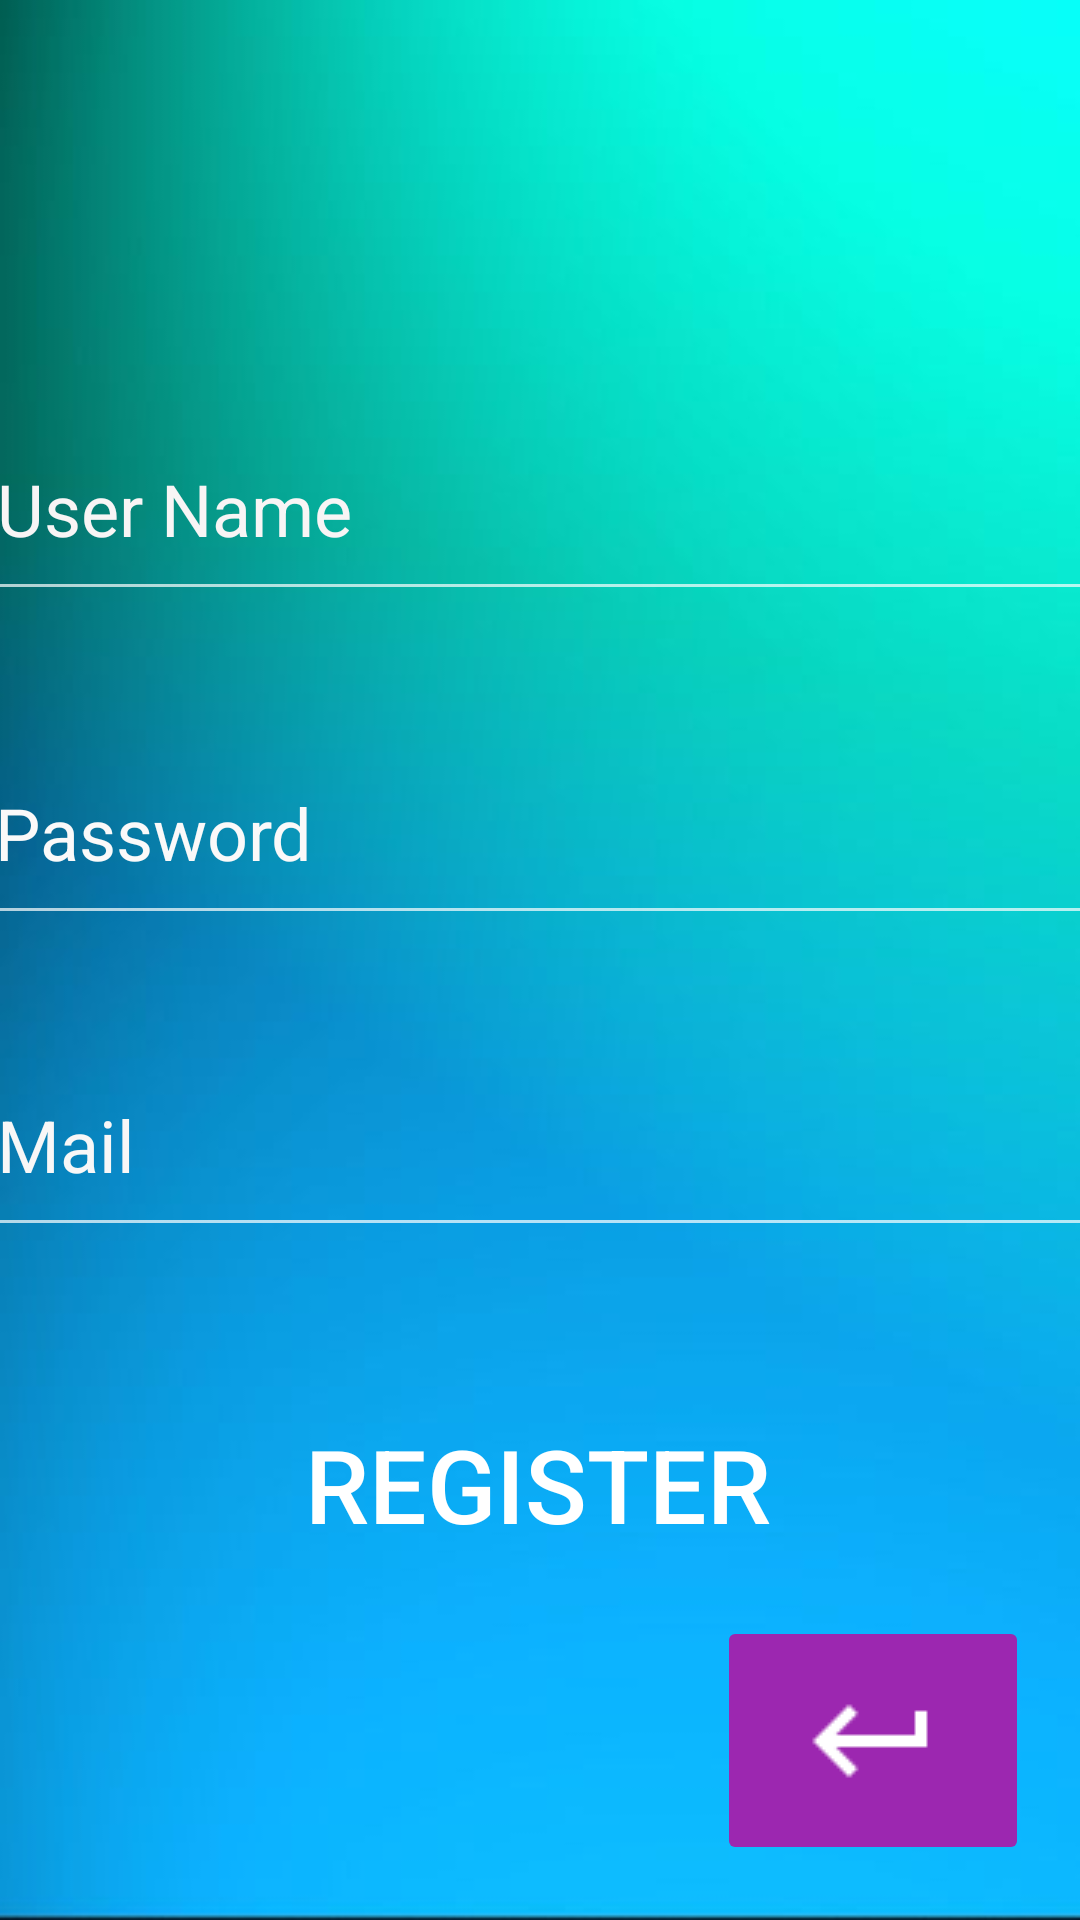

Produce the Android XML layout that renders to this screen, including the resource entries it uses.
<!-- AndroidManifest.xml: application theme Theme.AppCompat.NoActionBar -->
<!-- res/layout/activity_register.xml -->
<?xml version="1.0" encoding="utf-8"?>
<androidx.constraintlayout.widget.ConstraintLayout xmlns:android="http://schemas.android.com/apk/res/android"
    xmlns:app="http://schemas.android.com/apk/res-auto"
    xmlns:tools="http://schemas.android.com/tools"
    android:layout_width="match_parent"
    android:layout_height="match_parent"
    android:background="@drawable/fons"
    tools:context=".registerActivity">

    <EditText
        android:id="@+id/nametxt"
        android:layout_width="373dp"
        android:layout_height="71dp"
        android:ems="10"
        android:inputType="textPersonName"
        android:text="User Name"
        android:textColor="#F8F5F5"
        android:textSize="24sp"
        app:layout_constraintBottom_toBottomOf="parent"
        app:layout_constraintEnd_toEndOf="parent"
        app:layout_constraintHorizontal_bias="0.421"
        app:layout_constraintStart_toStartOf="parent"
        app:layout_constraintTop_toTopOf="parent"
        app:layout_constraintVertical_bias="0.233" />

    <EditText
        android:id="@+id/passwordtxt"
        android:layout_width="373dp"
        android:layout_height="71dp"
        android:ems="10"
        android:inputType="textPersonName"
        android:text="Password"
        android:textColor="#FAF9F9"
        android:textSize="24sp"
        app:layout_constraintBottom_toBottomOf="parent"
        app:layout_constraintEnd_toEndOf="parent"
        app:layout_constraintHorizontal_bias="0.473"
        app:layout_constraintStart_toStartOf="parent"
        app:layout_constraintTop_toBottomOf="@+id/nametxt"
        app:layout_constraintVertical_bias="0.101" />

    <EditText
        android:id="@+id/mailtxt"
        android:layout_width="373dp"
        android:layout_height="71dp"
        android:ems="10"
        android:inputType="textPersonName"
        android:text="Mail"
        android:textColor="#F8F7F7"
        android:textSize="24sp"
        app:layout_constraintBottom_toBottomOf="parent"
        app:layout_constraintEnd_toEndOf="parent"
        app:layout_constraintHorizontal_bias="0.421"
        app:layout_constraintStart_toStartOf="parent"
        app:layout_constraintTop_toBottomOf="@+id/passwordtxt"
        app:layout_constraintVertical_bias="0.128" />

    <Button
        android:id="@+id/button3"
        android:layout_width="370dp"
        android:layout_height="61dp"
        android:background="@drawable/button_rounded"
        android:backgroundTint="#009688"
        android:text="REGISTER"
        android:textColorLink="#4CAF50"
        android:textSize="34sp"
        app:layout_constraintBottom_toBottomOf="parent"
        app:layout_constraintEnd_toEndOf="parent"
        app:layout_constraintHorizontal_bias="0.609"
        app:layout_constraintStart_toStartOf="parent"
        app:layout_constraintTop_toTopOf="parent"
        app:layout_constraintVertical_bias="0.802" />

    <ImageButton
        android:id="@+id/imageButton"
        android:layout_width="104dp"
        android:layout_height="83dp"
        android:backgroundTint="#9C27B0"
        app:layout_constraintBottom_toBottomOf="parent"
        app:layout_constraintEnd_toEndOf="parent"
        app:layout_constraintHorizontal_bias="0.934"
        app:layout_constraintStart_toStartOf="parent"
        app:layout_constraintTop_toBottomOf="@+id/button3"
        app:layout_constraintVertical_bias="0.426"
        app:srcCompat="@drawable/outline_keyboard_return_white_24dp"
        tools:ignore="SpeakableTextPresentCheck" />
</androidx.constraintlayout.widget.ConstraintLayout>
<!-- resources referenced by this layout -->
<resources>
  <!-- drawable fons: jpg bitmap (drawable, 9690 bytes) -->
  <!-- drawable outline_keyboard_return_white_24dp: png bitmap (drawable-v24, 186 bytes) -->
</resources>
